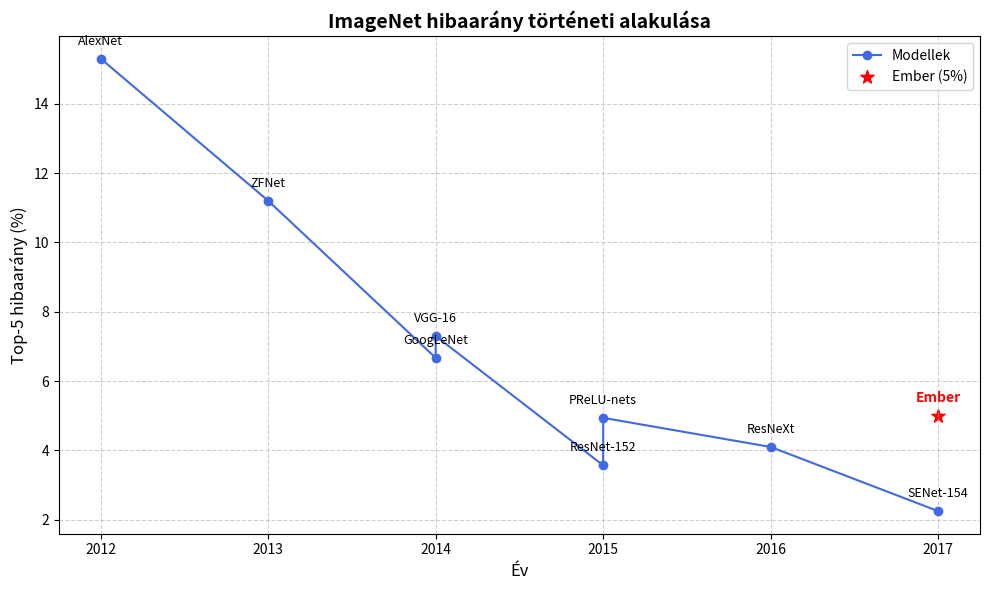

The matplotlib source for this figure:
import matplotlib.pyplot as plt

# Adatok
years = [2012, 2013, 2014, 2014, 2015, 2015, 2016, 2017, 2017]
models = [
    "AlexNet", "ZFNet", "GoogLeNet", "VGG-16",
    "ResNet-152", "PReLU-nets", "ResNeXt", "SENet-154", "Ember"
]
errors = [15.3, 11.2, 6.67, 7.3, 3.57, 4.94, 4.1, 2.25, 5.0]

# Külön kezeljük az "Ember" adatpontot
years_plot = years[:-1]
errors_plot = errors[:-1]
models_plot = models[:-1]

# Ábra készítése
plt.figure(figsize=(10,6))
plt.plot(years_plot, errors_plot, marker="o", linestyle="-", color="royalblue", label="Modellek")

# Emberi teljesítmény hozzáadása
plt.scatter(years[-1], errors[-1], color="red", s=100, marker="*", label="Ember (5%)")

# Címek és címkék magyarul
plt.title("ImageNet hibaarány történeti alakulása", fontsize=14, fontweight="bold")
plt.xlabel("Év", fontsize=12)
plt.ylabel("Top-5 hibaarány (%)", fontsize=12)

# Jelmagyarázat és rács
plt.legend()
plt.grid(True, linestyle="--", alpha=0.6)

# Értékek megjelenítése az adatpontok mellett
for x, y, m in zip(years_plot, errors_plot, models_plot):
    plt.text(x, y+0.4, m, ha="center", fontsize=9)

plt.text(years[-1], errors[-1]+0.4, "Ember", ha="center", fontsize=10, color="red", fontweight="bold")

plt.tight_layout()
plt.show()